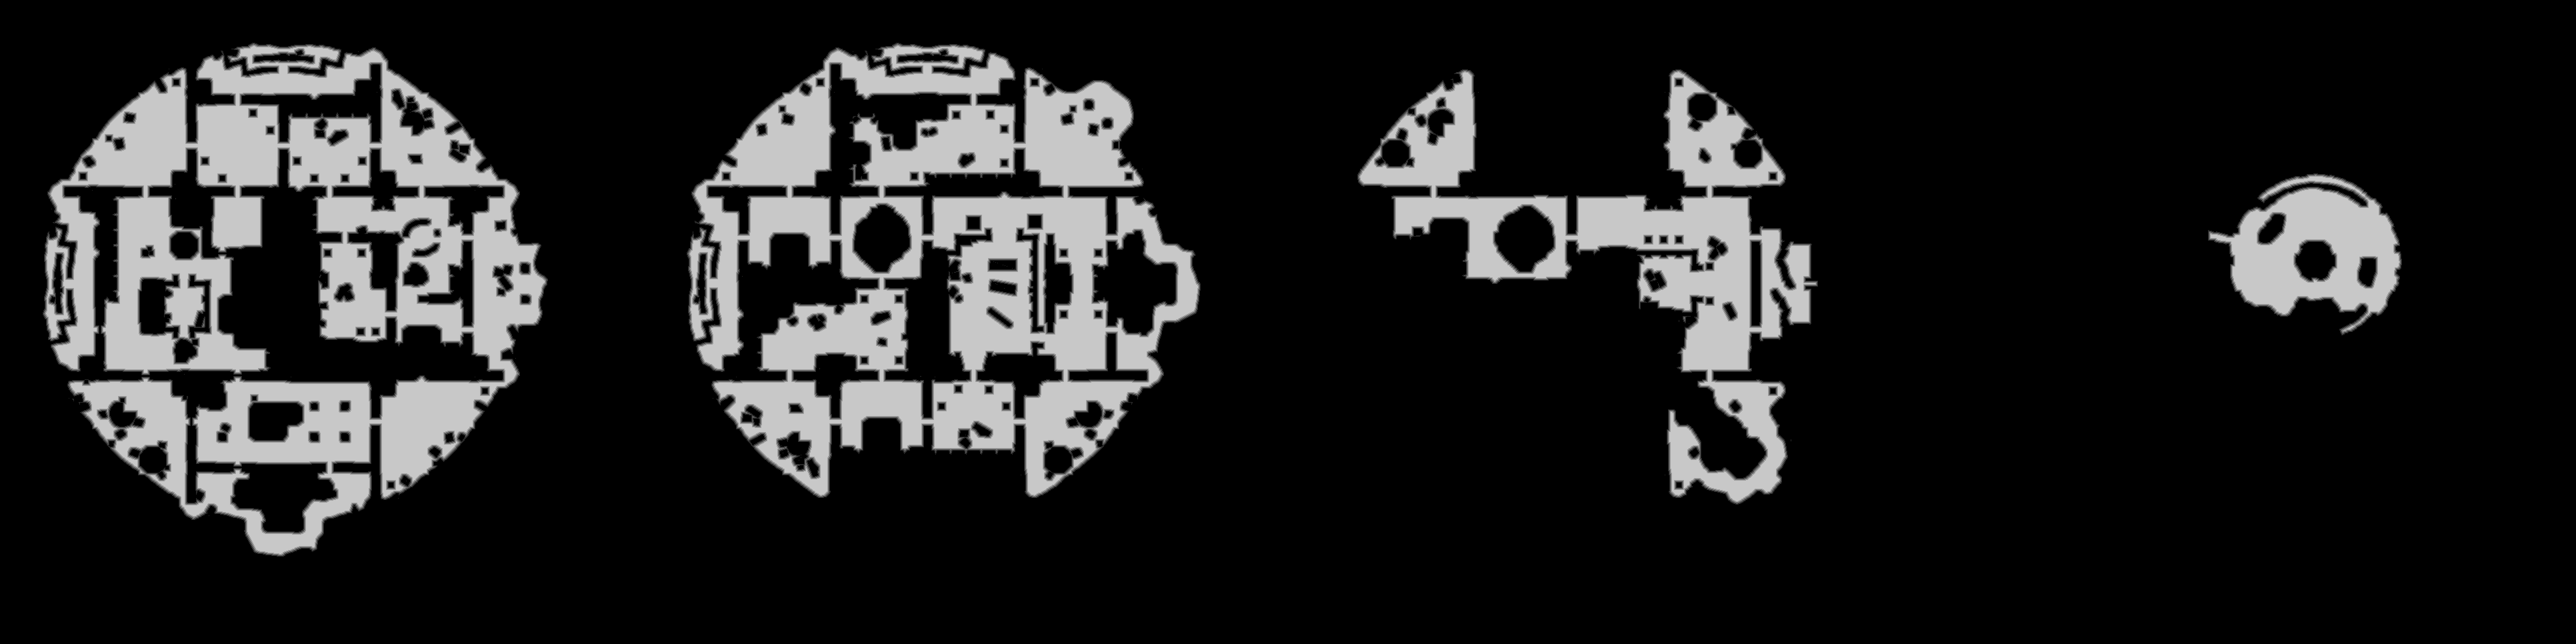

The table this chart was drawn from, first rows:
truth	truth_4212fe753f0.tsv
layer	melee
source	walk_1
read	2026-11-01 22:43:34
width	3864
height	966
stride	1932
base	0x4214b250000
origin	0x50010
score	0.9741
iou_melee	0.9741
iou_ranged	0.5063
nibble	0	3014049
nibble	1	48921
nibble	2	48610
nibble	3	48273
nibble	4	47945
nibble	5	524826
